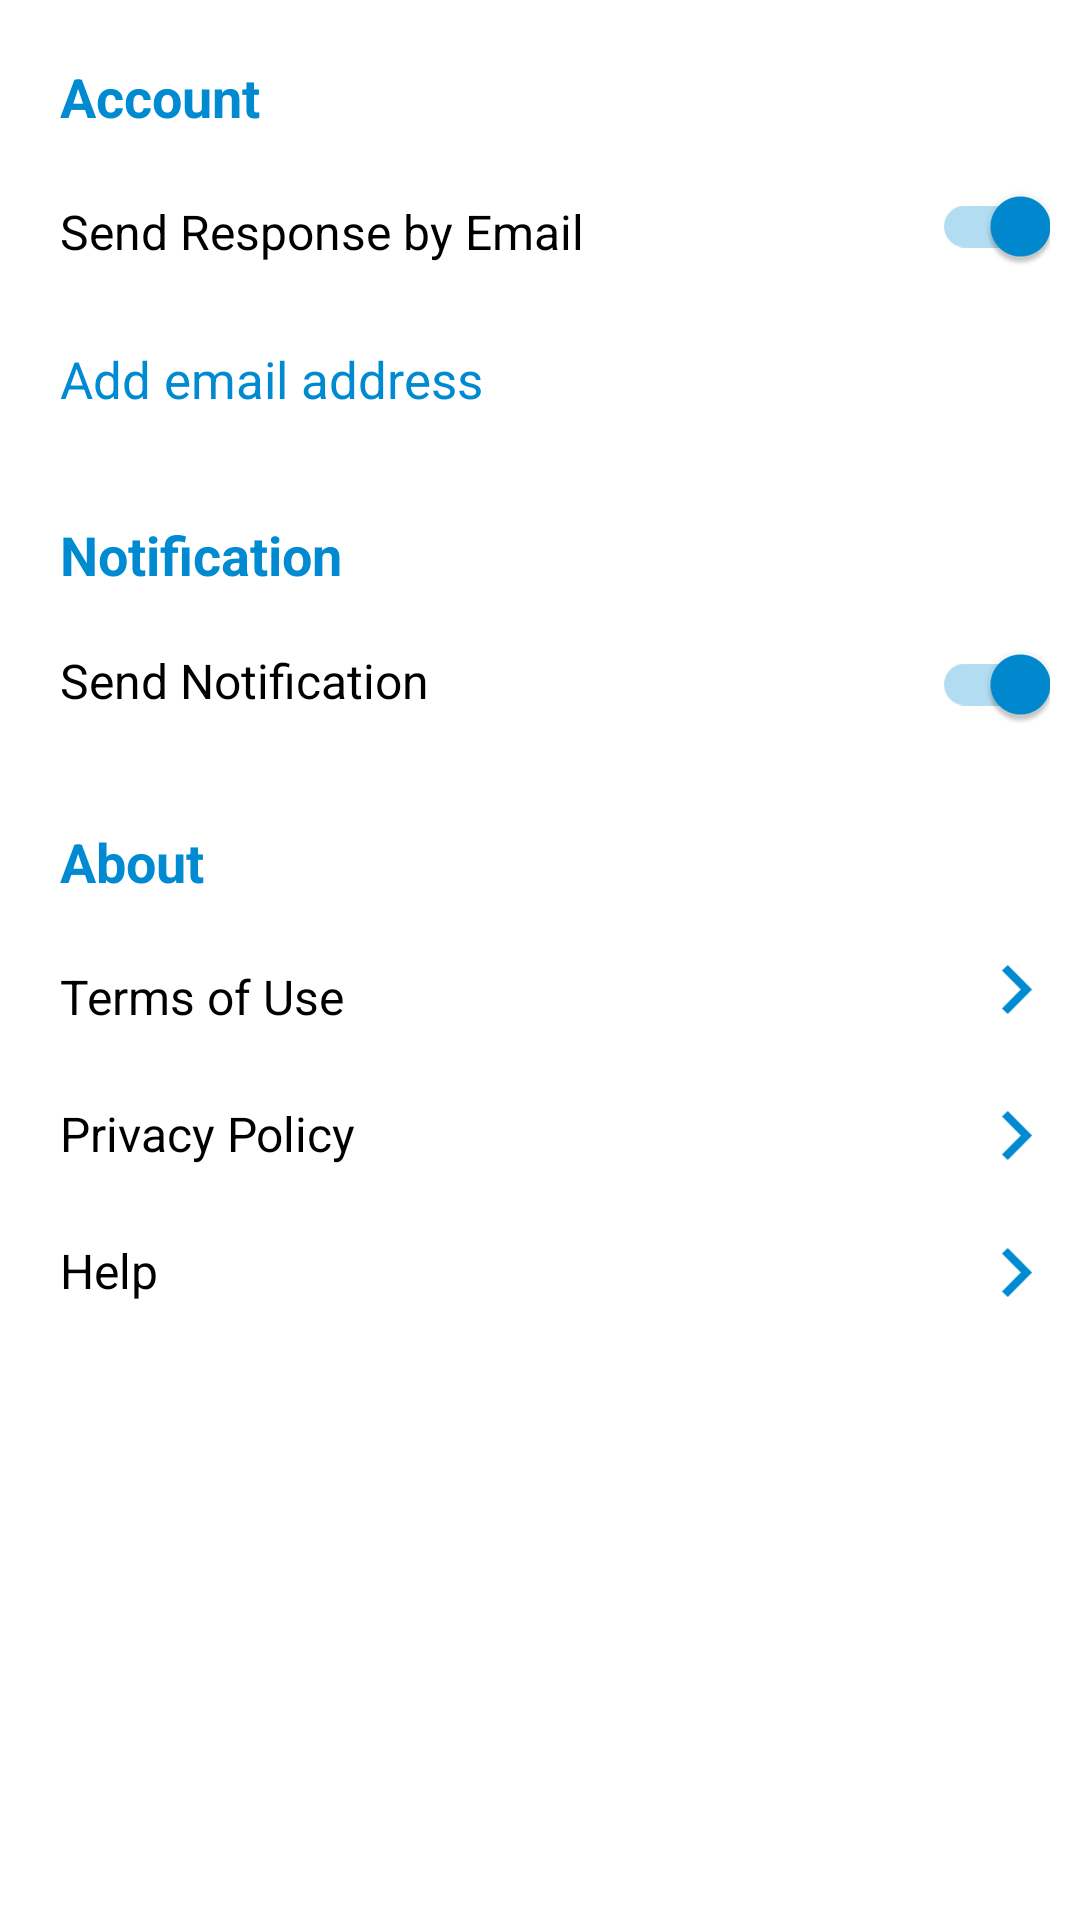

Android layout source for this screen:
<!-- AndroidManifest.xml: application theme AppTheme -->
<!-- res/layout/fragment_settings.xml -->
<?xml version="1.0" encoding="utf-8"?>

<ScrollView xmlns:android="http://schemas.android.com/apk/res/android"
    xmlns:app="http://schemas.android.com/apk/res-auto"
    android:id="@+id/ScrollView01"
    android:layout_width="match_parent"
    android:layout_height="match_parent">
<RelativeLayout
    android:layout_width="match_parent"
    android:layout_height="match_parent"
    android:orientation="vertical"
    >
    <LinearLayout
        android:layout_width="match_parent"
        android:layout_height="wrap_content"
        android:id="@+id/accountLayout">
        <TextView
            android:layout_width="match_parent"
            android:layout_height="wrap_content"
            android:text="@string/account"
            android:textSize="18sp"
            android:textStyle="bold"
            android:textColor="@color/colorPrimaryDark"
            android:layout_marginTop="20dp"
            android:layout_marginLeft="20dp"
            android:layout_marginBottom="7dp"
            />
    </LinearLayout>

    <LinearLayout
        android:layout_width="match_parent"
        android:layout_height="wrap_content"
        android:id="@+id/responseLayout"
        android:orientation="horizontal"
        android:layout_below="@+id/accountLayout"
        >
        <TextView
            android:layout_width="match_parent"
            android:layout_height="wrap_content"
            android:text="@string/sendResponseByEmail"
            android:layout_weight="1"
            android:textSize="16sp"
            android:layout_marginTop="15dp"
            android:layout_marginBottom="12dp"
            android:layout_marginLeft="20dp"
            android:textColor="@color/black"/>
        <androidx.appcompat.widget.SwitchCompat
            android:layout_width="wrap_content"
            android:layout_height="wrap_content"
            android:layout_gravity="right"
            android:layout_marginEnd="10dp"
            android:id="@+id/email_response_switch"
            android:checked="true" />
    </LinearLayout>
    <androidx.recyclerview.widget.RecyclerView
        android:layout_width="match_parent"
        android:layout_height="wrap_content"
        android:id="@+id/emailListRecyclerView"
        android:layout_below="@+id/responseLayout"
        android:background="@color/White"
        />
    <LinearLayout
        android:layout_width="match_parent"
        android:layout_height="wrap_content"
        android:background="@color/White"
        android:layout_below="@+id/emailListRecyclerView"
        android:id="@+id/addEmailLayout"
        >
    <TextView
        android:layout_width="match_parent"
        android:layout_height="wrap_content"
        android:text="@string/addEmail"
        android:id="@+id/addEmailTextView"
        android:textSize="17sp"
        android:layout_marginLeft="20dp"
        android:layout_marginTop="15dp"
        android:layout_marginBottom="12dp"
        android:textColor="@color/colorPrimary"
        />
    </LinearLayout>
    <LinearLayout
        android:layout_width="match_parent"
        android:layout_height="wrap_content"
        android:orientation="horizontal"
        android:id="@+id/notifyLayout"
        android:layout_below="@+id/addEmailLayout"
        android:layout_marginTop="5dp"
        >
        <TextView
            android:layout_width="match_parent"
            android:layout_height="wrap_content"
            android:text="@string/notification"
            android:layout_marginTop="18dp"
            android:textSize="18sp"
            android:textStyle="bold"
            android:textColor="@color/colorPrimary"
            android:layout_marginLeft="20dp"
            android:layout_marginBottom="7dp"

            />
    </LinearLayout>

    <LinearLayout
        android:layout_width="match_parent"
        android:layout_height="wrap_content"
        android:id="@+id/sendNotifyLayout"
        android:orientation="horizontal"
        android:layout_below="@+id/notifyLayout"
        >
        <TextView
            android:layout_width="match_parent"
            android:layout_height="wrap_content"
            android:text="@string/sendNotification"
            android:layout_weight="1"
            android:textSize="16sp"
            android:layout_marginTop="12dp"
            android:layout_marginBottom="12dp"
            android:layout_marginLeft="20dp"
            android:textColor="@color/black"/>

        <androidx.appcompat.widget.SwitchCompat
            android:layout_width="wrap_content"
            android:layout_height="wrap_content"
            android:layout_gravity="right"
            android:id="@+id/notify_switch"
            android:checked="true"
            android:layout_marginEnd="10dp"
            />
    </LinearLayout>
    <LinearLayout
        android:layout_width="match_parent"
        android:layout_height="wrap_content"
        android:orientation="horizontal"
        android:id="@+id/aboutLayout"
        android:layout_marginTop="5dp"
        android:layout_below="@+id/sendNotifyLayout"
        >
        <TextView
            android:layout_width="match_parent"
            android:layout_height="wrap_content"
            android:text="@string/about"
            android:textSize="18sp"
            android:textStyle="bold"
            android:textColor="@color/colorPrimaryDark"
            android:layout_marginTop="18dp"
            android:layout_marginLeft="20dp"
            android:layout_marginBottom="7dp"

            />
    </LinearLayout>
    <LinearLayout
        android:layout_width="match_parent"
        android:layout_height="wrap_content"
        android:orientation="horizontal"
        android:id="@+id/termsLayout"
        android:layout_below="@+id/aboutLayout">
        <TextView
            android:layout_width="match_parent"
            android:layout_height="wrap_content"
            android:text="@string/termsOfUse"
            android:layout_weight="1"
            android:textSize="16sp"
            android:layout_marginLeft="20dp"
            android:layout_marginTop="15dp"
            android:layout_marginBottom="12dp"
            android:textColor="@color/black" />
        <androidx.appcompat.widget.AppCompatImageView
            android:layout_width="12dp"
            android:layout_height="17dp"
            android:id="@+id/terms"
            app:srcCompat="@drawable/ic_mobileappandroid_forward_icon"
            android:background="@color/transparent"
            android:layout_marginTop="15dp"
            android:layout_marginBottom="10dp"
            android:layout_marginEnd="15dp"
            />
    </LinearLayout>
    <LinearLayout
        android:layout_width="match_parent"
        android:layout_height="wrap_content"
        android:orientation="horizontal"
        android:id="@+id/privacyLayout"
        android:layout_below="@+id/termsLayout">
        <TextView
            android:layout_width="match_parent"
            android:layout_height="wrap_content"
            android:text="@string/privacyPolicy"
            android:layout_weight="1"
            android:textSize="16sp"
            android:layout_marginLeft="20dp"
            android:layout_marginTop="12dp"
            android:layout_marginBottom="12dp"
            android:textColor="@color/black"/>
        <androidx.appcompat.widget.AppCompatImageView
            android:layout_width="12dp"
            android:layout_height="17dp"
            android:id="@+id/privacy"
            app:srcCompat="@drawable/ic_mobileappandroid_forward_icon"
            android:background="@color/transparent"
            android:layout_marginTop="15dp"
            android:layout_marginBottom="10dp"
            android:layout_marginEnd="15dp"
            />
    </LinearLayout>
    <LinearLayout
        android:layout_width="match_parent"
        android:layout_height="wrap_content"
        android:orientation="horizontal"
        android:id="@+id/helpLayout"
        android:layout_below="@+id/privacyLayout">
        <TextView
            android:layout_width="match_parent"
            android:layout_height="wrap_content"
            android:text="@string/help"
            android:layout_weight="1"
            android:textSize="16sp"
            android:layout_marginLeft="20dp"
            android:layout_marginTop="12dp"
            android:layout_marginBottom="12dp"
            android:textColor="@color/black"/>

        <androidx.appcompat.widget.AppCompatImageView
            android:layout_width="12dp"
            android:layout_height="17dp"
            android:id="@+id/help"
            app:srcCompat="@drawable/ic_mobileappandroid_forward_icon"
            android:background="@color/transparent"
            android:layout_marginTop="15dp"
            android:layout_marginBottom="10dp"
            android:layout_marginEnd="15dp"
            />
    </LinearLayout>

</RelativeLayout>
</ScrollView>
<!-- resources referenced by this layout -->
<resources>
  <color name="White">#ffffff</color>
  <color name="black">#000000</color>
  <color name="colorPrimary">#008AD1</color>
  <color name="colorPrimaryDark">#008AD1</color>
  <color name="transparent">#00000000</color>
  <!-- drawable ic_mobileappandroid_forward_icon (drawable) -->
  <vector xmlns:android="http://schemas.android.com/apk/res/android"
      android:width="24dp"
      android:height="39dp"
      android:viewportWidth="24"
      android:viewportHeight="39">
    <path
        android:pathData="M14.9,19.5l-14.4,14.5l4.4,4.2l16.5,-16.6l2.1,-2.1l-2.1,-2.1l-16.5,-16.6l-4.4,4.2z"
        android:fillColor="@color/colorPrimaryDark"/>
  </vector>
  <string name="about">About</string>
  <string name="account">Account</string>
  <string name="addEmail">Add email address</string>
  <string name="help">Help</string>
  <string name="notification">Notification</string>
  <string name="privacyPolicy">Privacy Policy</string>
  <string name="sendNotification">Send Notification</string>
  <string name="sendResponseByEmail">Send Response by Email</string>
  <string name="termsOfUse">Terms of Use</string>
  <style name="AppTheme" parent="Theme.MaterialComponents.Light.NoActionBar">
          
          <item name="colorPrimary">@color/colorPrimary</item>
          <item name="colorPrimaryDark">@color/colorPrimaryDark</item>
          <item name="colorAccent">@color/colorAccent</item>
          <item name="android:statusBarColor">@color/colorPrimaryDark</item>
          <item name="android:navigationBarColor">@color/colorPrimary</item>
          <item name="android:windowLightStatusBar">true</item>
      </style>
  <color name="colorAccent">#008AD1</color>
</resources>
